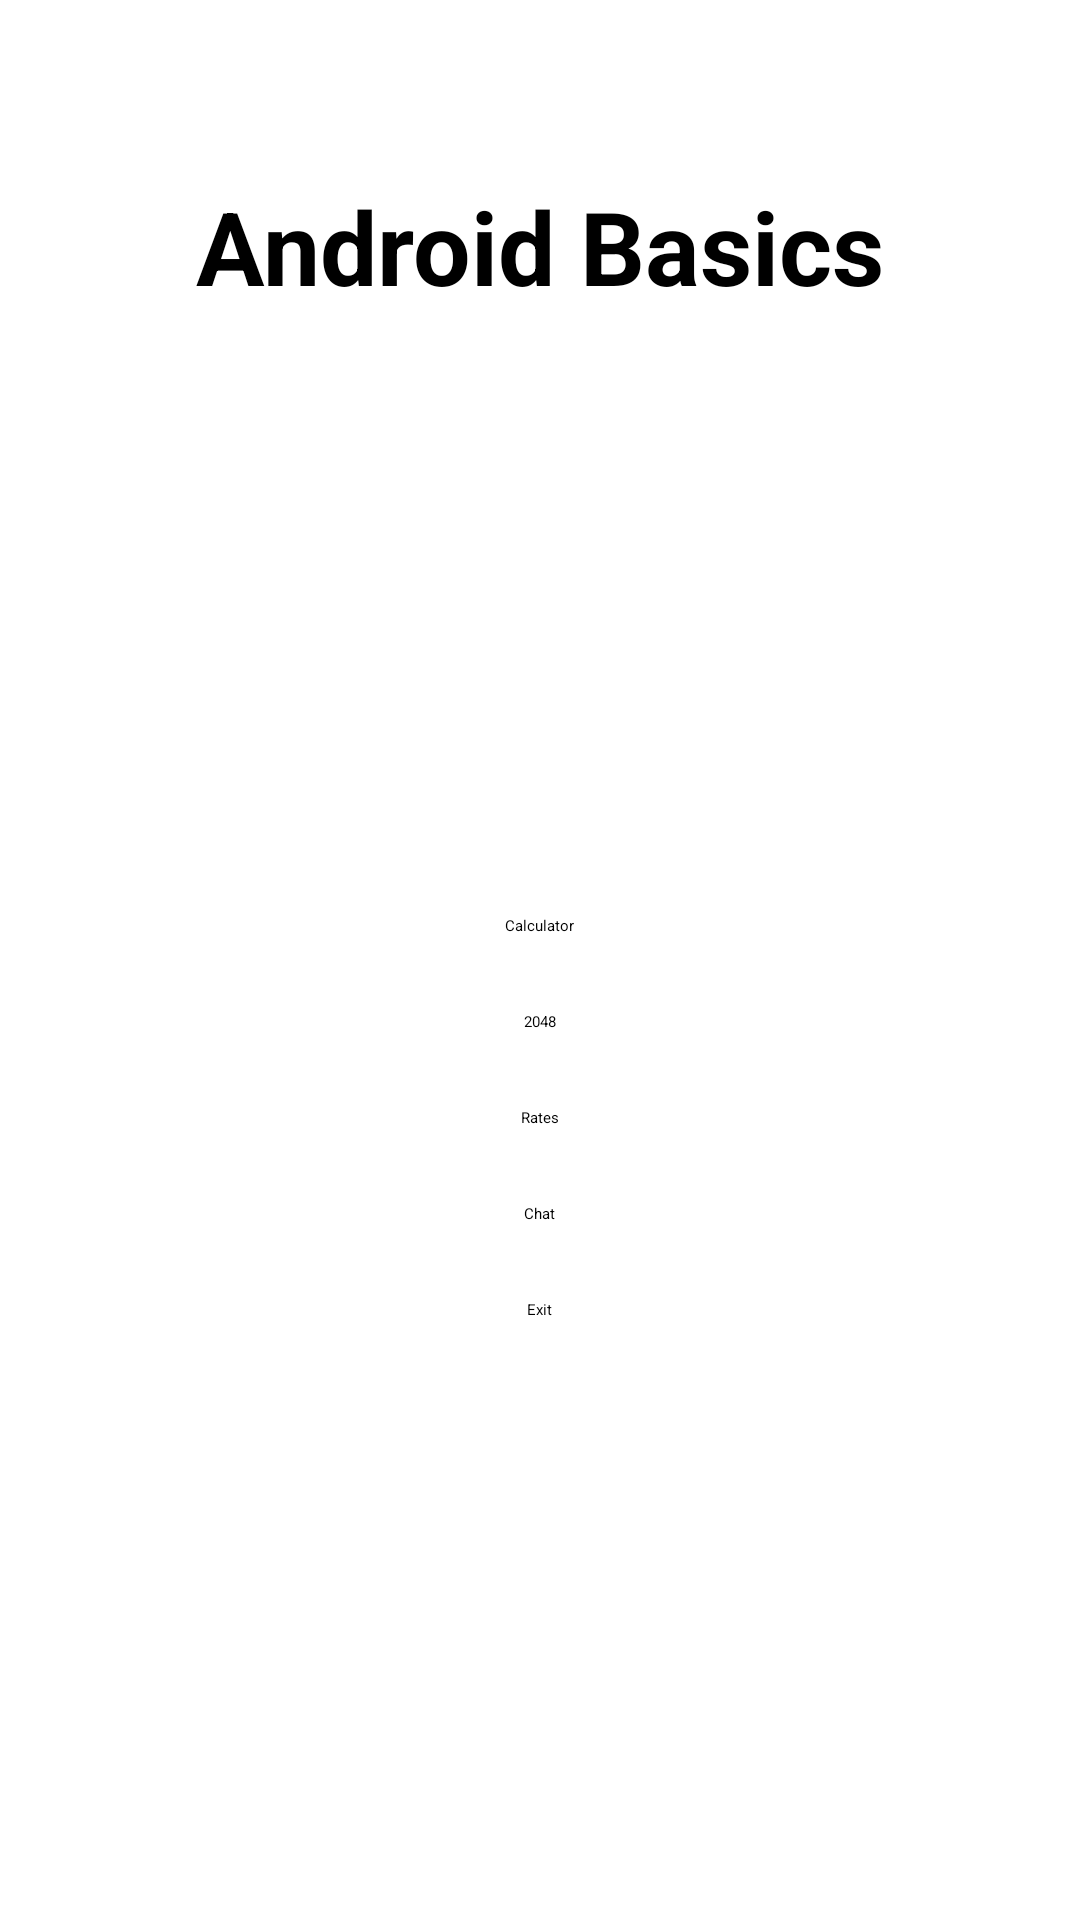

Layout XML and referenced resources for this Android screen:
<!-- AndroidManifest.xml: application theme Theme.Basics -->
<!-- res/layout/activity_main.xml -->
<?xml version="1.0" encoding="utf-8"?>
<androidx.constraintlayout.widget.ConstraintLayout xmlns:android="http://schemas.android.com/apk/res/android"
    xmlns:app="http://schemas.android.com/apk/res-auto"
    xmlns:tools="http://schemas.android.com/tools"
    android:layout_width="match_parent"
    android:layout_height="match_parent"
    android:orientation="vertical"
    tools:context=".MainActivity">

    <TextView
        android:id="@+id/tvHello"
        android:layout_width="wrap_content"
        android:layout_height="wrap_content"
        android:text="@string/tv_hello_text"
        android:textColor="#000000"
        android:textSize="34sp"
        android:textStyle="bold"
        app:layout_constraintBottom_toBottomOf="parent"
        app:layout_constraintEnd_toEndOf="parent"
        app:layout_constraintStart_toStartOf="parent"
        app:layout_constraintTop_toTopOf="parent"
        app:layout_constraintVertical_bias="0.1" />

    <LinearLayout
        android:layout_width="match_parent"
        android:layout_height="wrap_content"
        android:gravity="center_horizontal"
        android:orientation="vertical"
        app:layout_constraintBottom_toBottomOf="parent"
        app:layout_constraintEnd_toEndOf="parent"
        app:layout_constraintStart_toStartOf="parent"
        app:layout_constraintTop_toBottomOf="@+id/tvHello">

        <Button
            android:id="@+id/calcButton"
            android:layout_width="wrap_content"
            android:layout_height="wrap_content"
            android:layout_marginBottom="25dp"
            android:text="@string/btn_calc_text" />

        <Button
            android:id="@+id/game2048Button"
            android:layout_width="wrap_content"
            android:layout_height="wrap_content"
            android:layout_marginBottom="25dp"
            android:text="@string/btn_game2048_text" />

        <Button
            android:id="@+id/ratesButton"
            android:layout_width="wrap_content"
            android:layout_height="wrap_content"
            android:layout_marginBottom="25dp"
            android:text="@string/btn_rates_text" />

        <Button
            android:id="@+id/chatButton"
            android:layout_width="wrap_content"
            android:layout_height="wrap_content"
            android:layout_marginBottom="25dp"
            android:text="@string/btn_chat_text" />

        <Button
            android:id="@+id/exitButton"
            android:layout_width="wrap_content"
            android:layout_height="wrap_content"
            android:text="@string/btn_exit_text" />

    </LinearLayout>

</androidx.constraintlayout.widget.ConstraintLayout>
<!-- resources referenced by this layout -->
<resources>
  <string name="btn_calc_text">Calculator</string>
  <string name="btn_chat_text">Chat</string>
  <string name="btn_exit_text">Exit</string>
  <string name="btn_game2048_text">2048</string>
  <string name="btn_rates_text">Rates</string>
  <string name="tv_hello_text">Android Basics</string>
</resources>
